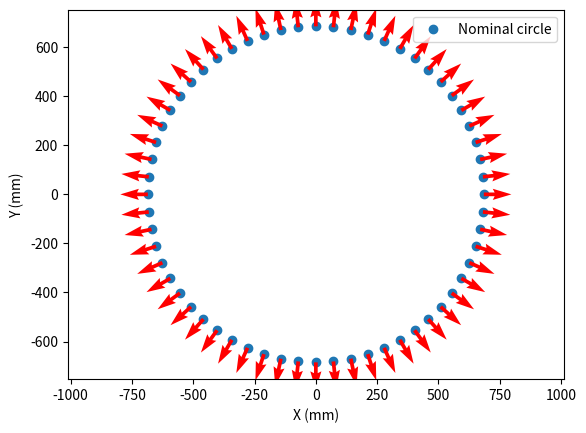

Generate this figure with matplotlib:
"""
Planar (circular) trajectory generation for Machine Checking Gauge (MCG)
verification of a coordinate measuring machine.

For each available MCG arm length, generates N evenly spaced points on a
circle in the XY plane together with the outward unit probing normal at
each point, and exports them as a six-column ASCII file
(x, y, z, nx, ny, nz) that can be imported directly into the CMM
measurement software (ZEISS CALYPSO) as a nominal-point / normal-vector
program.

Point-count rationale
----------------------
Between two consecutive angular stations separated by dtheta = 2*pi/N,
the CMM moves along the chord rather than along the circular arc. For
the stylus to stay within the MCG's retaining fork, the chord length
    d_c = 2*R*sin(dtheta/2)
must remain below the fork's maximum admissible travel. A scan over
N = 50..59 at the longest arm (R = 685 mm, worst case) showed that
N = 30 is already sufficient; N = 60 was retained as a safety margin.

Author: Dev Kumar, Thien Ho
Project: Spatial Verification of a Coordinate Measuring Machine - ENSAM Lille
"""

import numpy as np
import matplotlib.pyplot as plt

# Available MCG nominal arm lengths, mm
ARM_LENGTHS_MM = [101, 151, 226, 380, 532, 685]

# Available MCG support heights, mm (not used in the planar campaign)
SUPPORT_HEIGHTS_MM = [31.75, 72, 127, 235]

N_POINTS = 60                      # points per revolution (see rationale above)
THETA_STEP = 2 * np.pi / N_POINTS  # angle between two consecutive points, rad

CENTER = [0, 0, 0]   # nominal X, Y, Z of the circle center
SUPPORT_HEIGHT = 0   # selected support height, mm


def generate_circle(radius, center=CENTER, n_points=N_POINTS, clockwise=True):
    """Return the nominal points and outward unit normals of a circle.

    Parameters
    ----------
    radius : float
        Circle radius (MCG arm length), mm.
    center : sequence of 3 floats
        Circle center coordinates (X, Y, Z).
    n_points : int
        Number of points on the circle.
    clockwise : bool
        Direction of traversal. The sign of the Y component is flipped
        to produce the complementary (counter-clockwise) path, which is
        used together with the clockwise path for the direction-history
        (hysteresis) comparison described in the report.

    Returns
    -------
    points : (n_points, 3) ndarray
    normals : (n_points, 3) ndarray
    """
    sign = 1 if clockwise else -1
    theta = THETA_STEP * np.arange(1, n_points + 1)

    x = radius * np.cos(theta) + center[0]
    y = sign * (-radius * np.sin(theta)) + center[1]
    z = np.full(n_points, center[2] + SUPPORT_HEIGHT)

    nx = np.cos(theta) + center[0]
    ny = sign * (-np.sin(theta)) + center[1]
    nz = np.full(n_points, center[2])

    points = np.column_stack([x, y, z])
    normals = np.column_stack([nx, ny, nz])
    return points, normals


def export_points(filename, points, normals):
    """Write a six-column (x, y, z, nx, ny, nz) ASCII file for CALYPSO."""
    with open(filename, 'w') as f:
        for (x, y, z), (nx, ny, nz) in zip(points, normals):
            f.write(f'{x:.7f} {y:.7f} {z:.7f} {nx:.7f} {ny:.7f} {nz:.7f}\n')


def main():
    for radius in ARM_LENGTHS_MM:
        points, normals = generate_circle(radius)
        export_points(f'coordinates_arm_{radius}mm_plane_normal.txt', points, normals)

    # Preview the largest-radius circle with its outward normals
    radius = ARM_LENGTHS_MM[-1]
    points, normals = generate_circle(radius)

    plt.scatter(points[:, 0], points[:, 1], label='Nominal circle')
    plt.quiver(points[:, 0], points[:, 1], normals[:, 0], normals[:, 1], color='r')
    plt.axis('equal')
    plt.xlabel('X (mm)')
    plt.ylabel('Y (mm)')
    plt.legend()
    plt.show()


if __name__ == '__main__':
    main()
